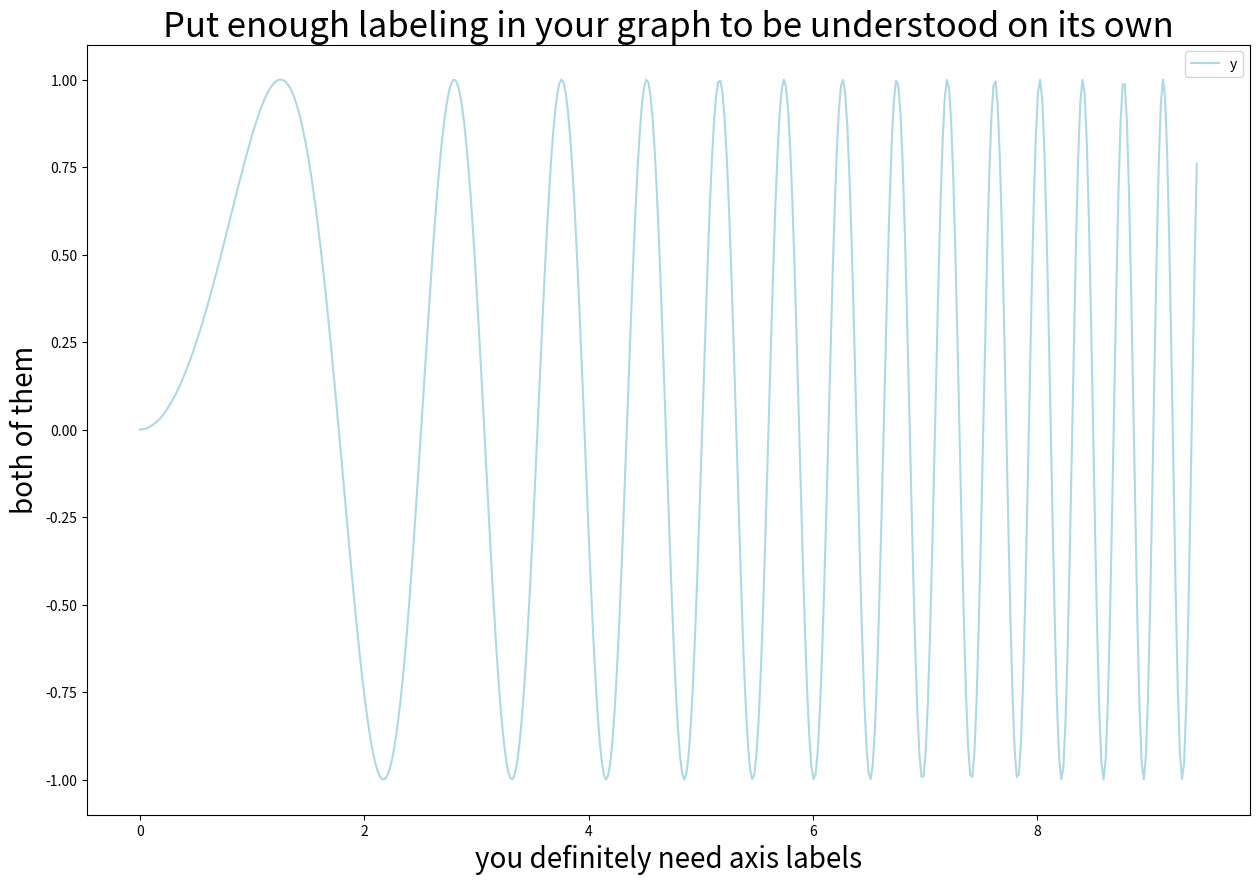

Reproduce this figure in Python.
import pandas as pd
import numpy as np
import matplotlib
from matplotlib import pyplot as plt


%matplotlib inline

x = np.linspace(0, 3*np.pi, 500)
plot_df = pd.DataFrame()
plot_df["x"] = x
plot_df["y"] = np.sin(x**2)


plot_df.plot('x', 'y', 
             color='lightblue',
             figsize=(15,10))
plt.title("Put enough labeling in your graph to be understood on its own", size=25)
plt.xlabel('you definitely need axis labels', size=20)
plt.ylabel('both of them', size=20)

